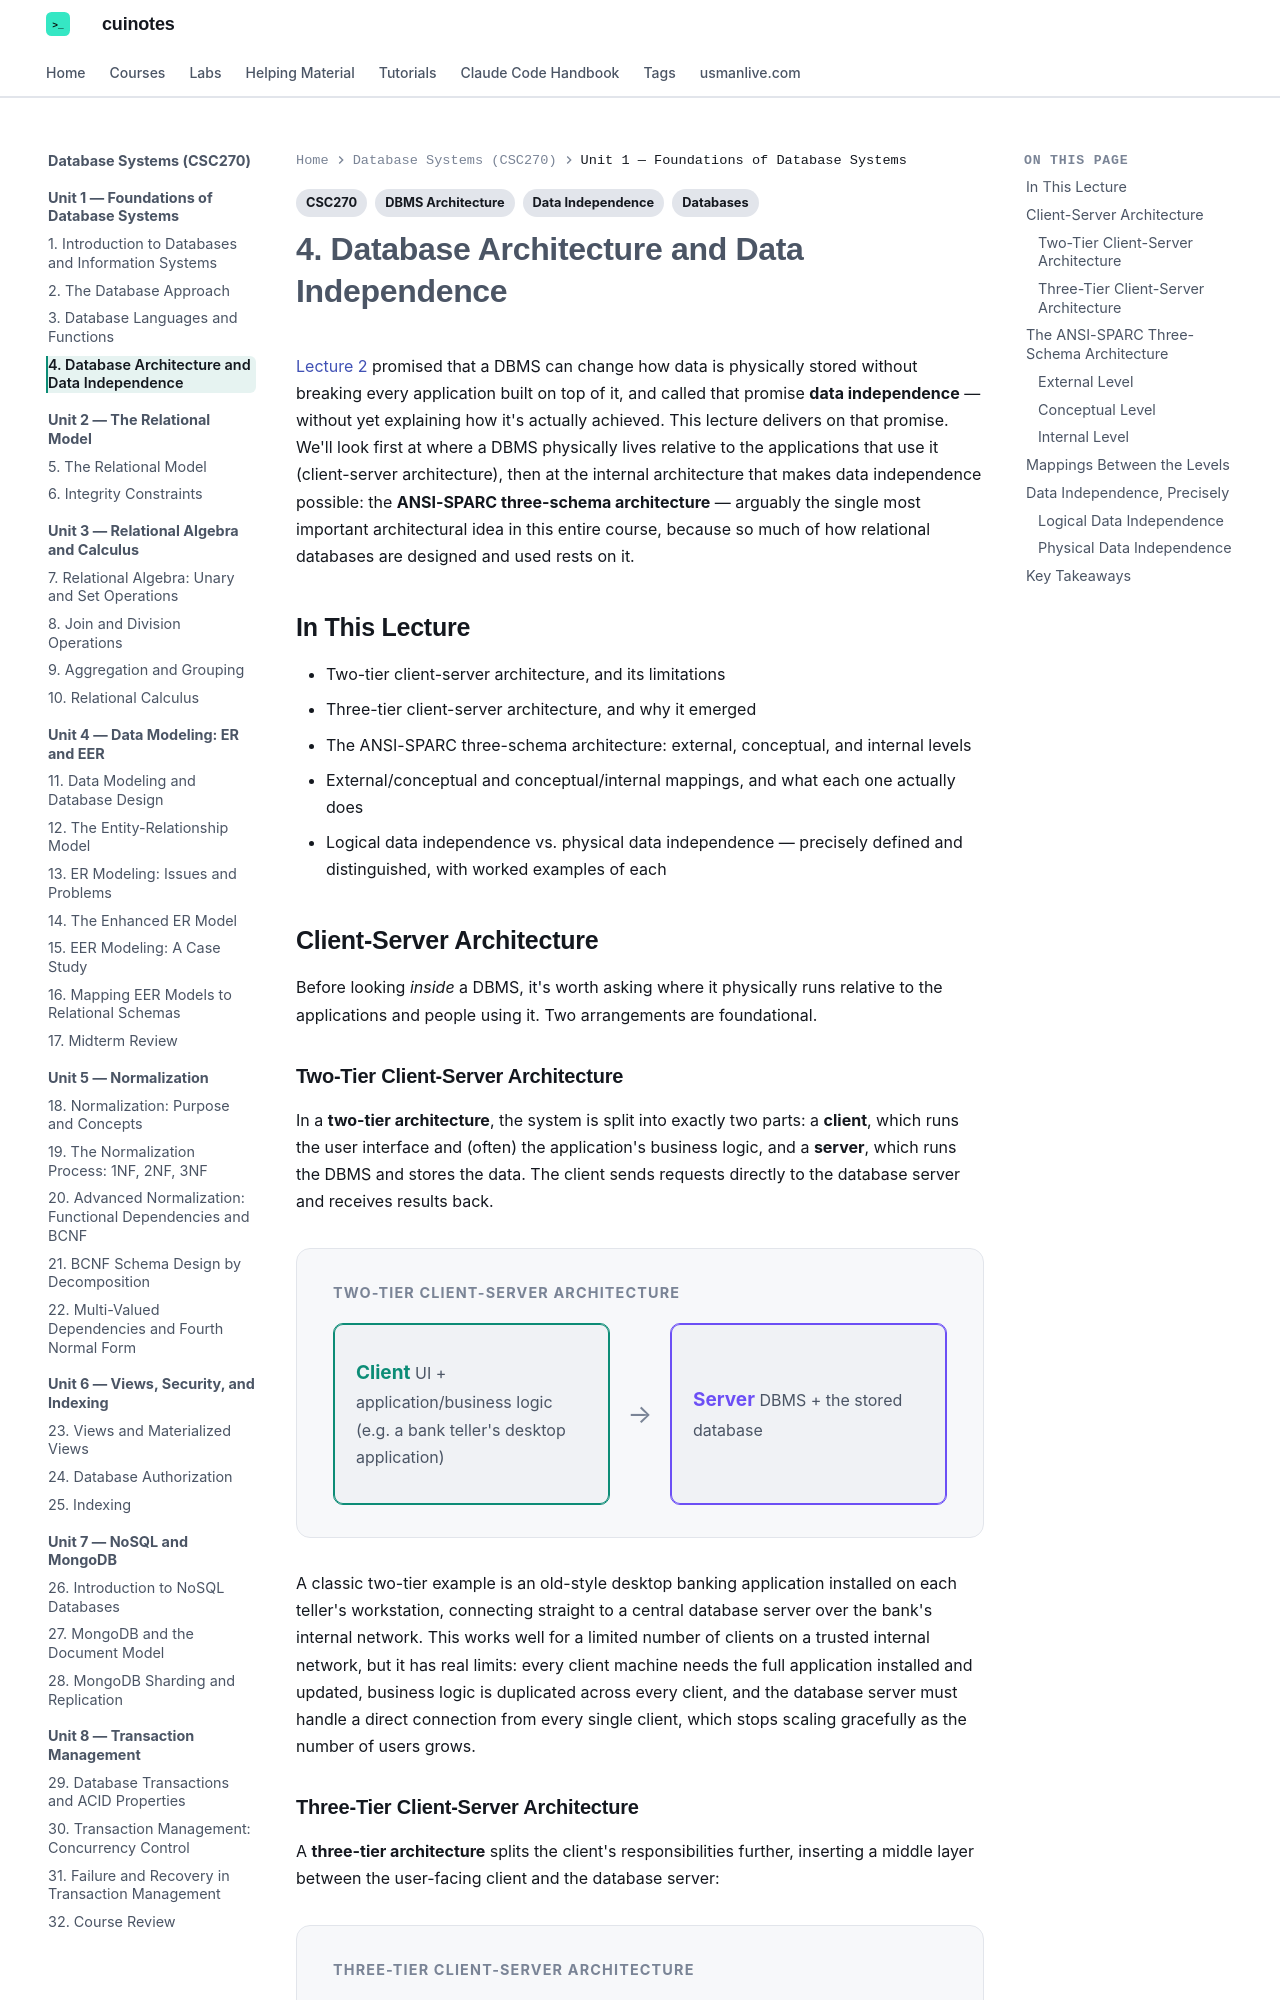

repository: mua22/mern-web-book · page: database-systems/lecture-04-database-architecture-and-data-independence/index.html · generator: mkdocs

---
title: "4. Database Architecture and Data Independence"
tags:
  - CSC270
  - Databases
  - DBMS Architecture
  - Data Independence
---

# 4. Database Architecture and Data Independence

[Lecture 2](lecture-02-the-database-approach.md) promised that a DBMS can change how data
is physically stored without breaking every application built on top of it, and called
that promise **data independence** — without yet explaining how it's actually achieved.
This lecture delivers on that promise. We'll look first at where a DBMS physically lives
relative to the applications that use it (client-server architecture), then at the
internal architecture that makes data independence possible: the **ANSI-SPARC three-schema
architecture** — arguably the single most important architectural idea in this entire
course, because so much of how relational databases are designed and used rests on it.

## In This Lecture

- Two-tier client-server architecture, and its limitations
- Three-tier client-server architecture, and why it emerged
- The ANSI-SPARC three-schema architecture: external, conceptual, and internal levels
- External/conceptual and conceptual/internal mappings, and what each one actually does
- Logical data independence vs. physical data independence — precisely defined and
  distinguished, with worked examples of each

## Client-Server Architecture

Before looking *inside* a DBMS, it's worth asking where it physically runs relative to the
applications and people using it. Two arrangements are foundational.

### Two-Tier Client-Server Architecture

In a **two-tier architecture**, the system is split into exactly two parts: a **client**,
which runs the user interface and (often) the application's business logic, and a
**server**, which runs the DBMS and stores the data. The client sends requests directly to
the database server and receives results back.

<div class="db-diagram" markdown>
<p class="db-diagram-label">Two-tier client-server architecture</p>
<div class="db-flow" markdown>
<div class="db-node db-node-teal" markdown>
<span class="db-node-title">Client</span>
<span class="db-node-sub">UI + application/business logic (e.g. a bank teller's desktop application)</span>
</div>
<div class="db-arrow"></div>
<div class="db-node db-node-purple" markdown>
<span class="db-node-title">Server</span>
<span class="db-node-sub">DBMS + the stored database</span>
</div>
</div>
</div>

A classic two-tier example is an old-style desktop banking application installed on each
teller's workstation, connecting straight to a central database server over the bank's
internal network. This works well for a limited number of clients on a trusted internal
network, but it has real limits: every client machine needs the full application
installed and updated, business logic is duplicated across every client, and the
database server must handle a direct connection from every single client, which stops
scaling gracefully as the number of users grows.
